4-way image classification set "test-categorical" from GitHub (igonzalezespi/TFG); label vocabulary: altogrado, ascus, bajogrado, benign.

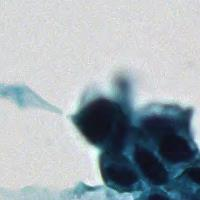
Label: altogrado

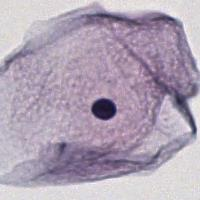
Label: benign

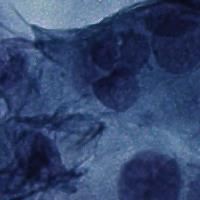
Label: ascus

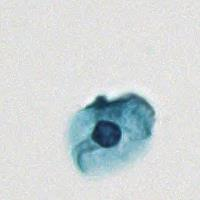
Label: benign

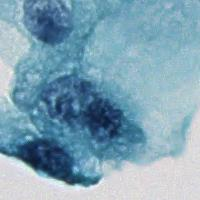
Label: ascus

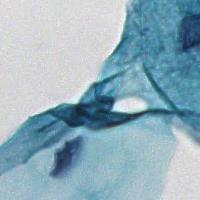
Label: benign
